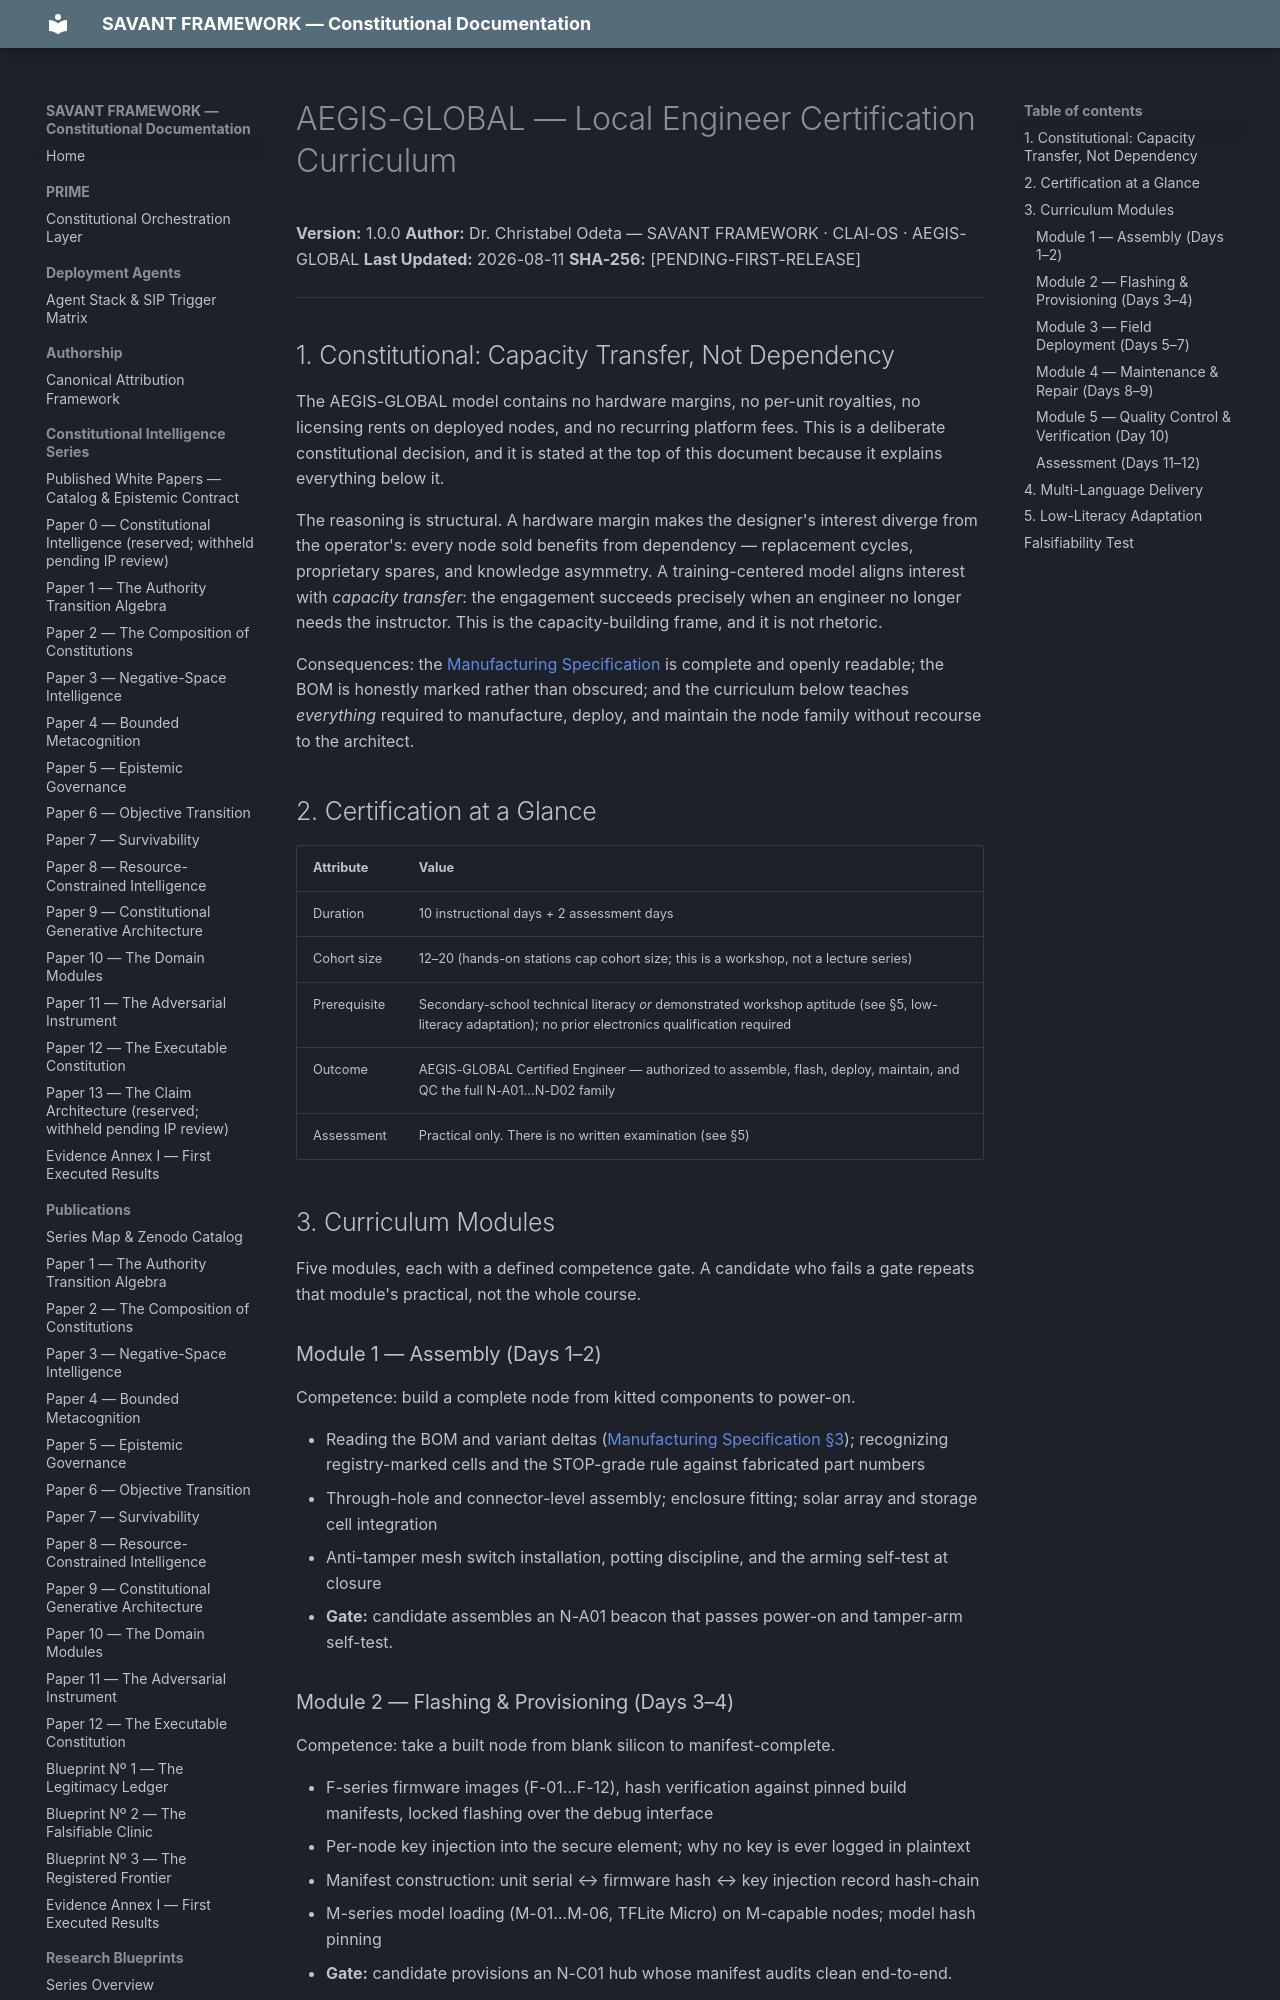

repository: SAVANT-FRAMEWORK/savant-docs · page: aegis-global/curriculum/index.html · generator: mkdocs

---
title: AEGIS-GLOBAL — Local Engineer Certification Curriculum
description: Per-engineer certification training for the AEGIS-GLOBAL node family, delivered in multiple languages.
---

# AEGIS-GLOBAL — Local Engineer Certification Curriculum

**Version:** 1.0.0
**Author:** Dr. Christabel Odeta — SAVANT FRAMEWORK · CLAI-OS · AEGIS-GLOBAL
**Last Updated:** 2026-08-11
**SHA-256:** [PENDING-FIRST-RELEASE]

---

## 1. Constitutional: Capacity Transfer, Not Dependency

The AEGIS-GLOBAL model contains no hardware margins, no per-unit royalties, no licensing rents on deployed nodes, and no recurring platform fees. This is a deliberate constitutional decision, and it is stated at the top of this document because it explains everything below it.

The reasoning is structural. A hardware margin makes the designer's interest diverge from the operator's: every node sold benefits from dependency — replacement cycles, proprietary spares, and knowledge asymmetry. A training-centered model aligns interest with *capacity transfer*: the engagement succeeds precisely when an engineer no longer needs the instructor. This is the capacity-building frame, and it is not rhetoric.

Consequences: the [Manufacturing Specification](manufacturing-spec.md) is complete and openly readable; the BOM is honestly marked rather than obscured; and the curriculum below teaches *everything* required to manufacture, deploy, and maintain the node family without recourse to the architect.

## 2. Certification at a Glance

| Attribute | Value |
|---|---|
| Duration | 10 instructional days + 2 assessment days |
| Cohort size | 12–20 (hands-on stations cap cohort size; this is a workshop, not a lecture series) |
| Prerequisite | Secondary-school technical literacy *or* demonstrated workshop aptitude (see §5, low-literacy adaptation); no prior electronics qualification required |
| Outcome | AEGIS-GLOBAL Certified Engineer — authorized to assemble, flash, deploy, maintain, and QC the full N-A01…N-D02 family |
| Assessment | Practical only. There is no written examination (see §5) |

## 3. Curriculum Modules

Five modules, each with a defined competence gate. A candidate who fails a gate repeats that module's practical, not the whole course.

### Module 1 — Assembly (Days 1–2)

Competence: build a complete node from kitted components to power-on.

- Reading the BOM and variant deltas ([Manufacturing Specification §3](manufacturing-spec.md)); recognizing registry-marked cells and the STOP-grade rule against fabricated part numbers
- Through-hole and connector-level assembly; enclosure fitting; solar array and storage cell integration
- Anti-tamper mesh switch installation, potting discipline, and the arming self-test at closure
- **Gate:** candidate assembles an N-A01 beacon that passes power-on and tamper-arm self-test.

### Module 2 — Flashing & Provisioning (Days 3–4)

Competence: take a built node from blank silicon to manifest-complete.

- F-series firmware images (F-01…F-12), hash verification against pinned build manifests, locked flashing over the debug interface
- Per-node key injection into the secure element; why no key is ever logged in plaintext
- Manifest construction: unit serial ↔ firmware hash ↔ key injection record hash-chain
- M-series model loading (M-01…M-06, TFLite Micro) on M-capable nodes; model hash pinning
- **Gate:** candidate provisions an N-C01 hub whose manifest audits clean end-to-end.
